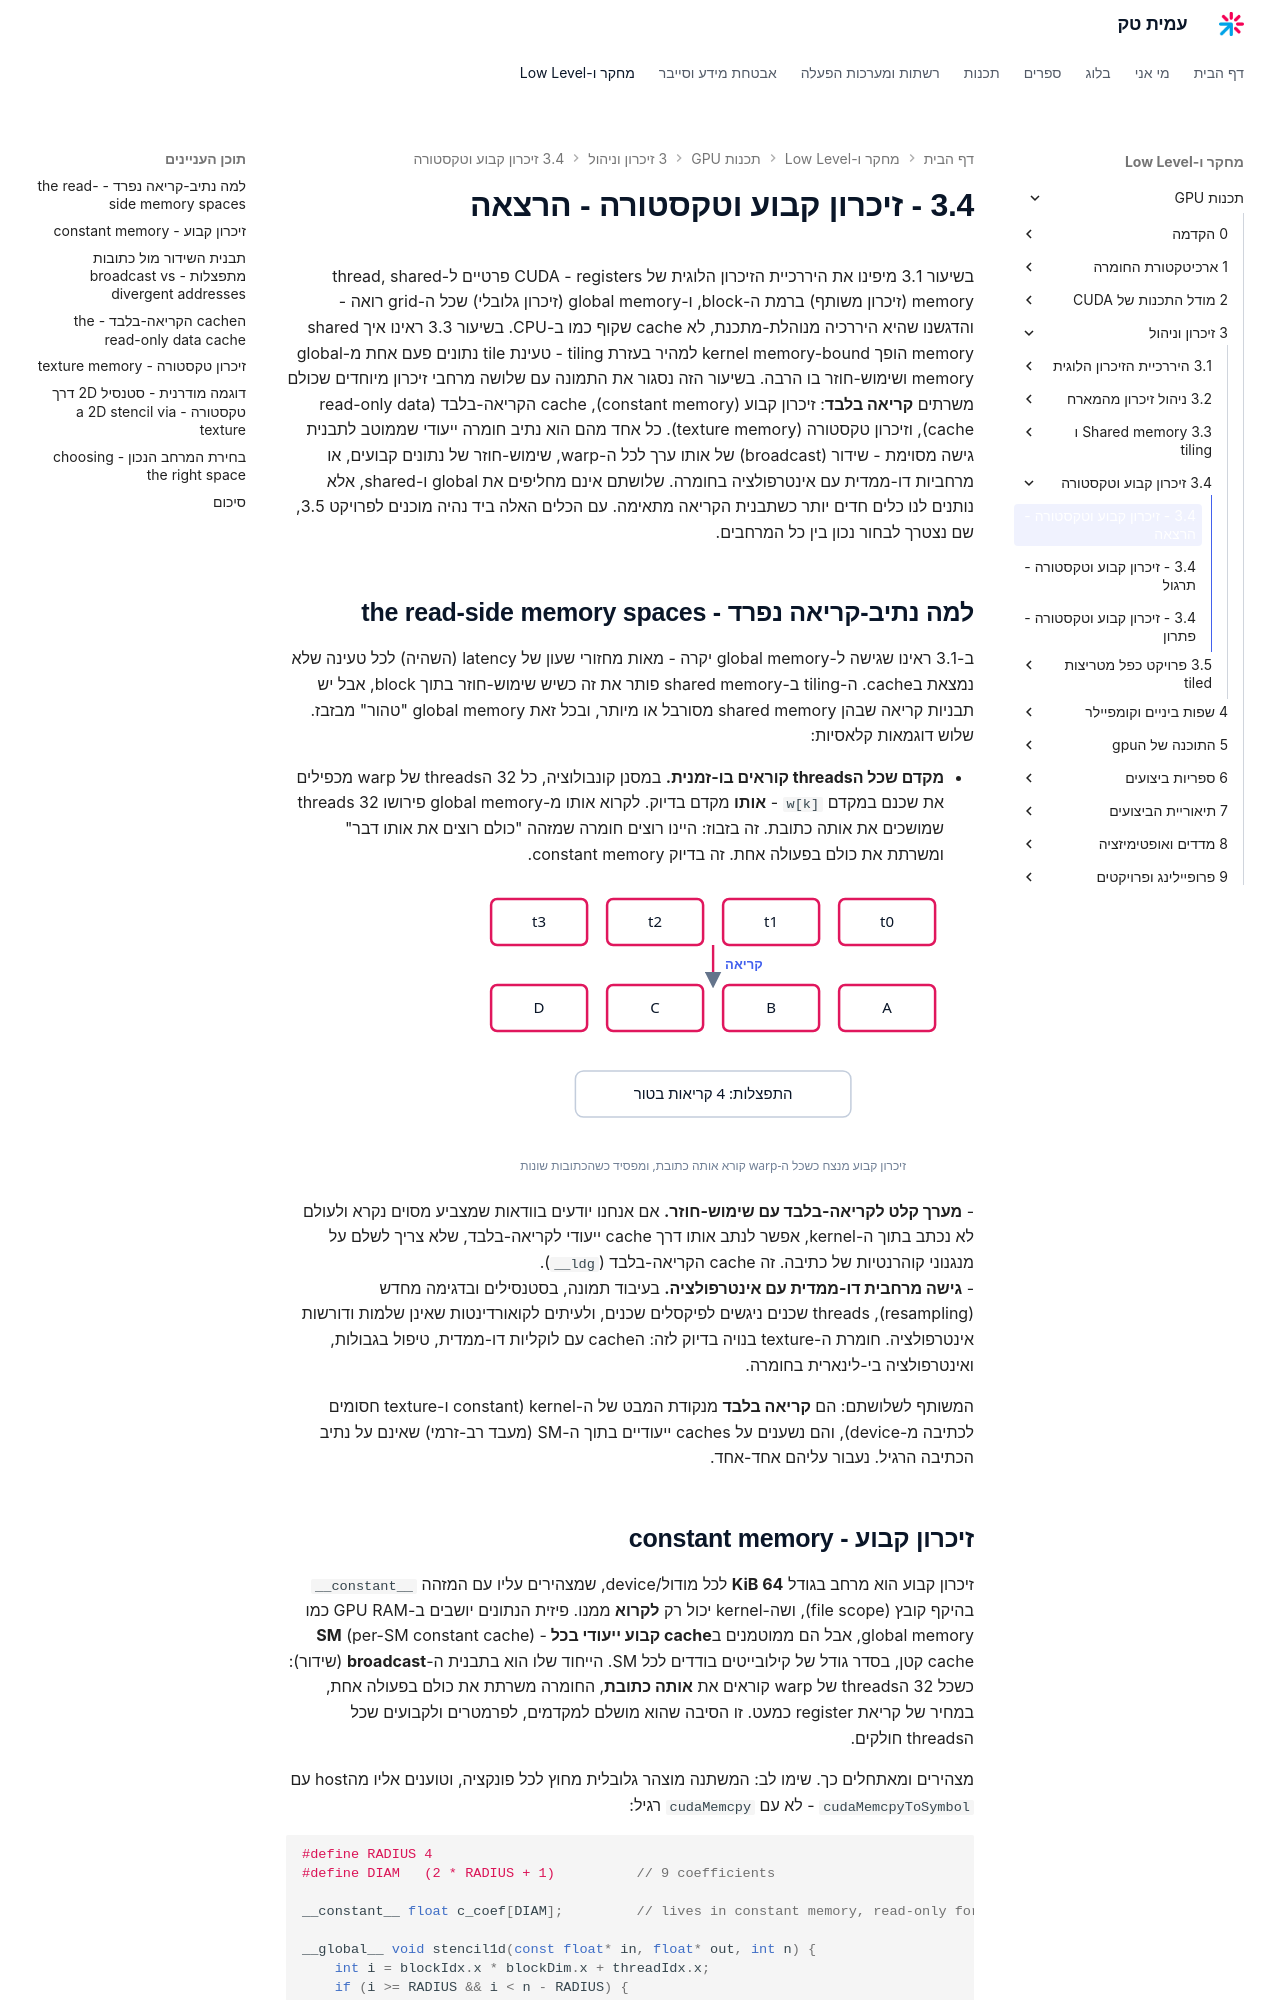

repository: AmitPinchasi/amittech · page: תכנות-GPU/3 - זיכרון וניהול/3.4 - זיכרון קבוע וטקסטורה/3.4 - זיכרון קבוע וטקסטורה - הרצאה/index.html · generator: mkdocs

בשיעור 3.1 מיפינו את היררכיית הזיכרון הלוגית של CUDA - registers פרטיים ל-thread, shared memory (זיכרון משותף) ברמת ה-block, ו-global memory (זיכרון גלובלי) שכל ה-grid רואה - והדגשנו שהיא היררכיה מנוהלת-מתכנת, לא cache שקוף כמו ב-CPU. בשיעור 3.3 ראינו איך shared memory הופך kernel memory-bound למהיר בעזרת tiling - טעינת tile נתונים פעם אחת מ-global memory ושימוש-חוזר בו הרבה. בשיעור הזה נסגור את התמונה עם שלושה מרחבי זיכרון מיוחדים שכולם משרתים **קריאה בלבד**: זיכרון קבוע (constant memory), cache הקריאה-בלבד (read-only data cache), וזיכרון טקסטורה (texture memory). כל אחד מהם הוא נתיב חומרה ייעודי שממוטב לתבנית גישה מסוימת - שידור (broadcast) של אותו ערך לכל ה-warp, שימוש-חוזר של נתונים קבועים, או מרחביות דו-ממדית עם אינטרפולציה בחומרה. שלושתם אינם מחליפים את global ו-shared, אלא נותנים לנו כלים חדים יותר כשתבנית הקריאה מתאימה. עם הכלים האלה ביד נהיה מוכנים לפרויקט 3.5, שם נצטרך לבחור נכון בין כל המרחבים.

## למה נתיב-קריאה נפרד - the read-side memory spaces

ב-3.1 ראינו שגישה ל-global memory יקרה - מאות מחזורי שעון של latency (השהיה) לכל טעינה שלא נמצאת בcache. ה-tiling ב-shared memory פותר את זה כשיש שימוש-חוזר בתוך block, אבל יש תבניות קריאה שבהן shared memory מסורבל או מיותר, ובכל זאת global memory "טהור" מבזבז. שלוש דוגמאות קלאסיות:

- **מקדם שכל הthreads קוראים בו-זמנית.** במסנן קונבולוציה, כל 32 הthreads של warp מכפילים את שכנם במקדם `w[k]` - **אותו** מקדם בדיוק. לקרוא אותו מ-global memory פירושו 32 threads שמושכים את אותה כתובת. זה בזבוז: היינו רוצים חומרה שמזהה "כולם רוצים את אותו דבר" ומשרתת את כולם בפעולה אחת. זה בדיוק constant memory.

![איור מונפש של זיכרון קבוע: שידור כשכל ה-warp קורא אותה כתובת, מול התפצלות לכתובות שונות שמסתדרת בטור](../../../images/illustrations/gpu-3-4-constant-broadcast.svg)
- **מערך קלט לקריאה-בלבד עם שימוש-חוזר.** אם אנחנו יודעים בוודאות שמצביע מסוים נקרא ולעולם לא נכתב בתוך ה-kernel, אפשר לנתב אותו דרך cache ייעודי לקריאה-בלבד, שלא צריך לשלם על מנגנוני קוהרנטיות של כתיבה. זה cache הקריאה-בלבד (`__ldg`).
- **גישה מרחבית דו-ממדית עם אינטרפולציה.** בעיבוד תמונה, בסטנסילים ובדגימה מחדש (resampling), threads שכנים ניגשים לפיקסלים שכנים, ולעיתים לקואורדינטות שאינן שלמות ודורשות אינטרפולציה. חומרת ה-texture בנויה בדיוק לזה: הcache עם לוקליות דו-ממדית, טיפול בגבולות, ואינטרפולציה בי-לינארית בחומרה.

המשותף לשלושתם: הם **קריאה בלבד** מנקודת המבט של ה-kernel (constant ו-texture חסומים לכתיבה מ-device), והם נשענים על caches ייעודיים בתוך ה-SM (מעבד רב-זרמי) שאינם על נתיב הכתיבה הרגיל. נעבור עליהם אחד-אחד.
